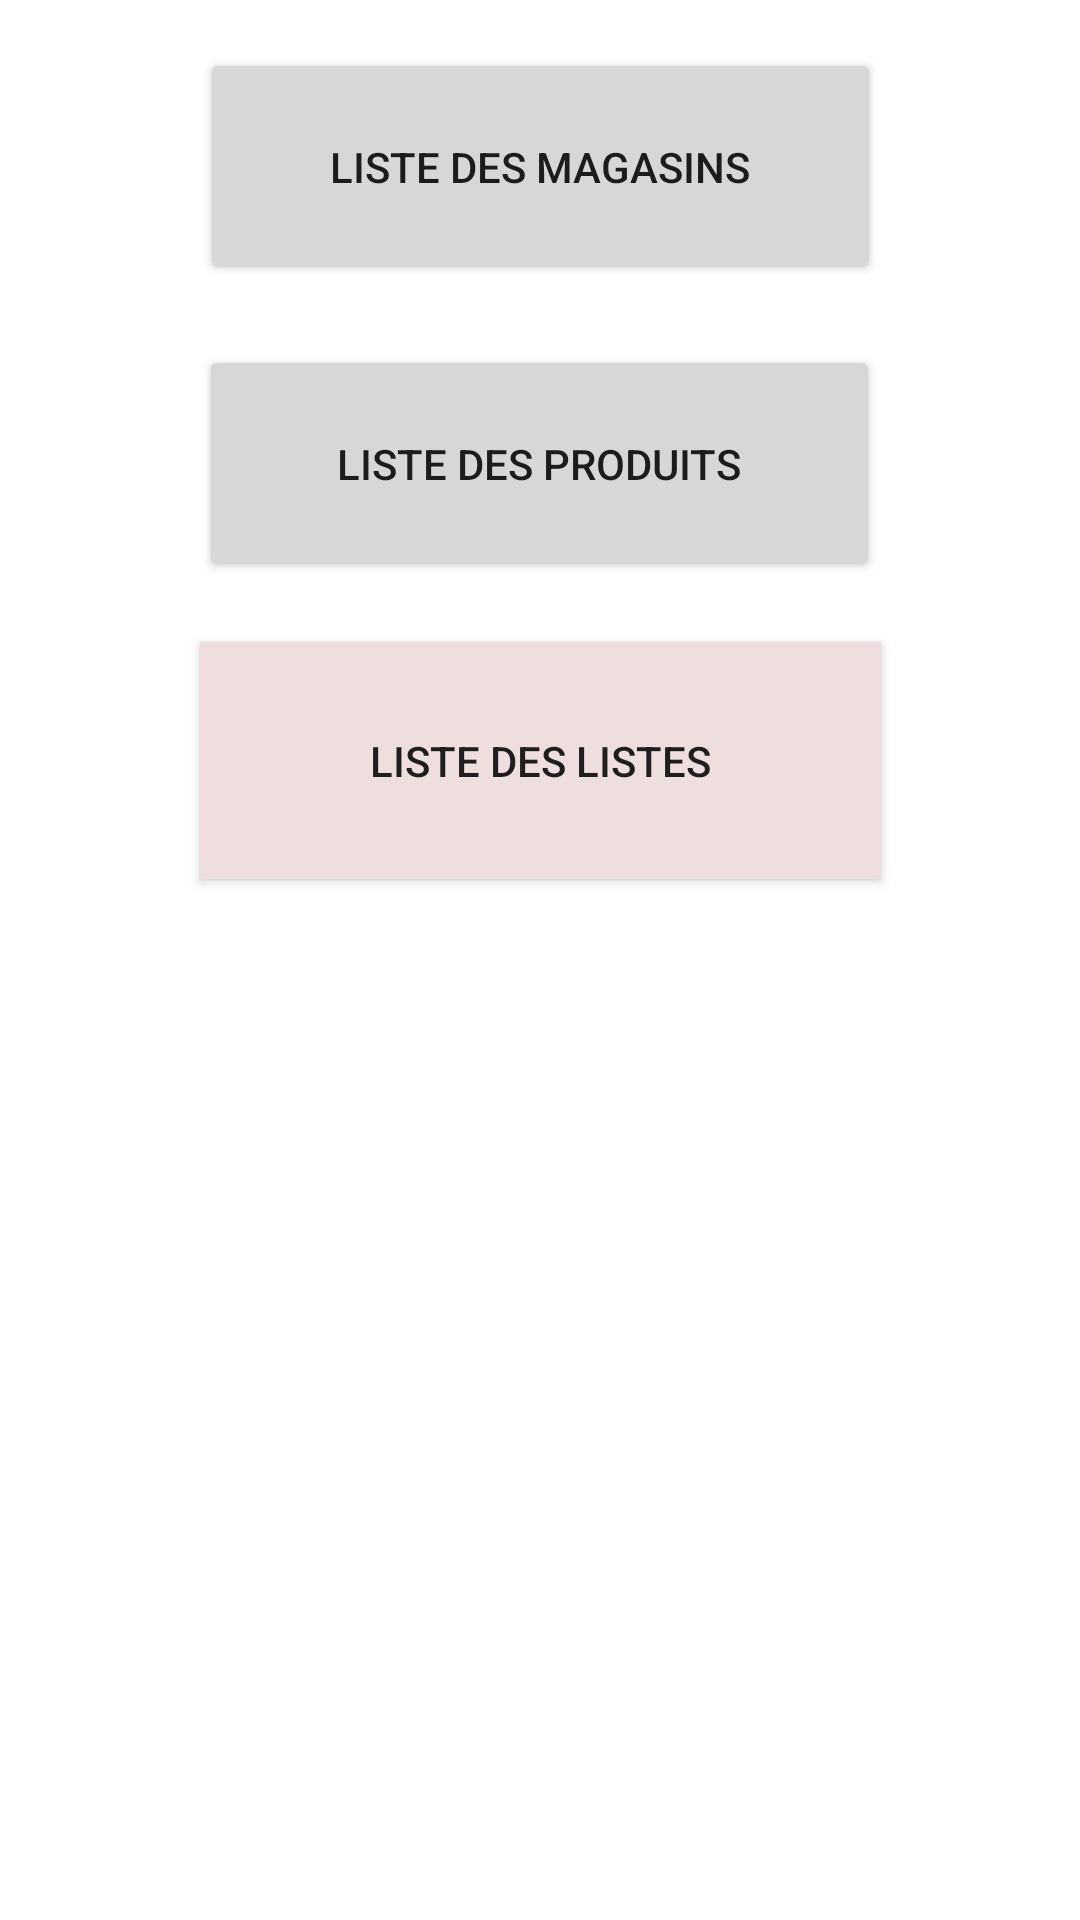

Layout XML and referenced resources for this Android screen:
<!-- AndroidManifest.xml: application theme Theme.TD1 -->
<!-- res/layout/activity_main.xml -->
<?xml version="1.0" encoding="utf-8"?>
<androidx.constraintlayout.widget.ConstraintLayout xmlns:android="http://schemas.android.com/apk/res/android"
    xmlns:app="http://schemas.android.com/apk/res-auto"
    xmlns:tools="http://schemas.android.com/tools"
    android:layout_width="match_parent"
    android:layout_height="match_parent"
    tools:context=".MainActivity">

    <Button
        android:id="@+id/produits"
        android:layout_width="227dp"
        android:layout_height="79dp"
        android:layout_marginTop="20dp"
        android:layout_marginBottom="100dp"
        android:text="Liste des Produits"
        app:layout_constraintBottom_toTopOf="@+id/listes"
        app:layout_constraintEnd_toEndOf="parent"
        app:layout_constraintHorizontal_bias="0.499"
        app:layout_constraintStart_toStartOf="parent"
        app:layout_constraintTop_toBottomOf="@+id/magasins" />

    <Button
        android:id="@+id/magasins"
        android:layout_width="227dp"
        android:layout_height="79dp"
        android:layout_marginTop="16dp"
        android:onClick="onClickMagasins"
        android:text="Liste des Magasins"
        app:layout_constraintEnd_toEndOf="parent"
        app:layout_constraintStart_toStartOf="parent"
        app:layout_constraintTop_toTopOf="parent" />

    <Button
        android:id="@+id/listes"
        android:layout_width="227dp"
        android:layout_height="79dp"
        android:layout_marginTop="20dp"
        android:background="#EFDEDE"
        android:text="Liste des Listes"
        app:layout_constraintEnd_toEndOf="parent"
        app:layout_constraintStart_toStartOf="parent"
        app:layout_constraintTop_toBottomOf="@+id/produits" />

</androidx.constraintlayout.widget.ConstraintLayout>
<!-- resources referenced by this layout -->
<resources>
  <style name="Theme.TD1" parent="Theme.MaterialComponents.DayNight.DarkActionBar">
          
          <item name="colorPrimary">@color/purple_500</item>
          <item name="colorPrimaryVariant">@color/teal_200</item>
          <item name="colorOnPrimary">@color/white</item>
          
          <item name="colorSecondary">@color/teal_200</item>
          <item name="colorSecondaryVariant">@color/teal_700</item>
          <item name="colorOnSecondary">@color/black</item>
          
          <item name="android:statusBarColor" tools:targetApi="l">?attr/colorPrimaryVariant</item>
          
      </style>
  <!-- not gathered from this repository: default colours our renderer supplied (Android Studio template values) -->
  <color name="purple_500">#FF6200EE</color>
  <color name="teal_200">#FF03DAC5</color>
  <color name="teal_700">#FF018786</color>
  <color name="black">#FF000000</color>
  <color name="white">#FFFFFFFF</color>
</resources>
